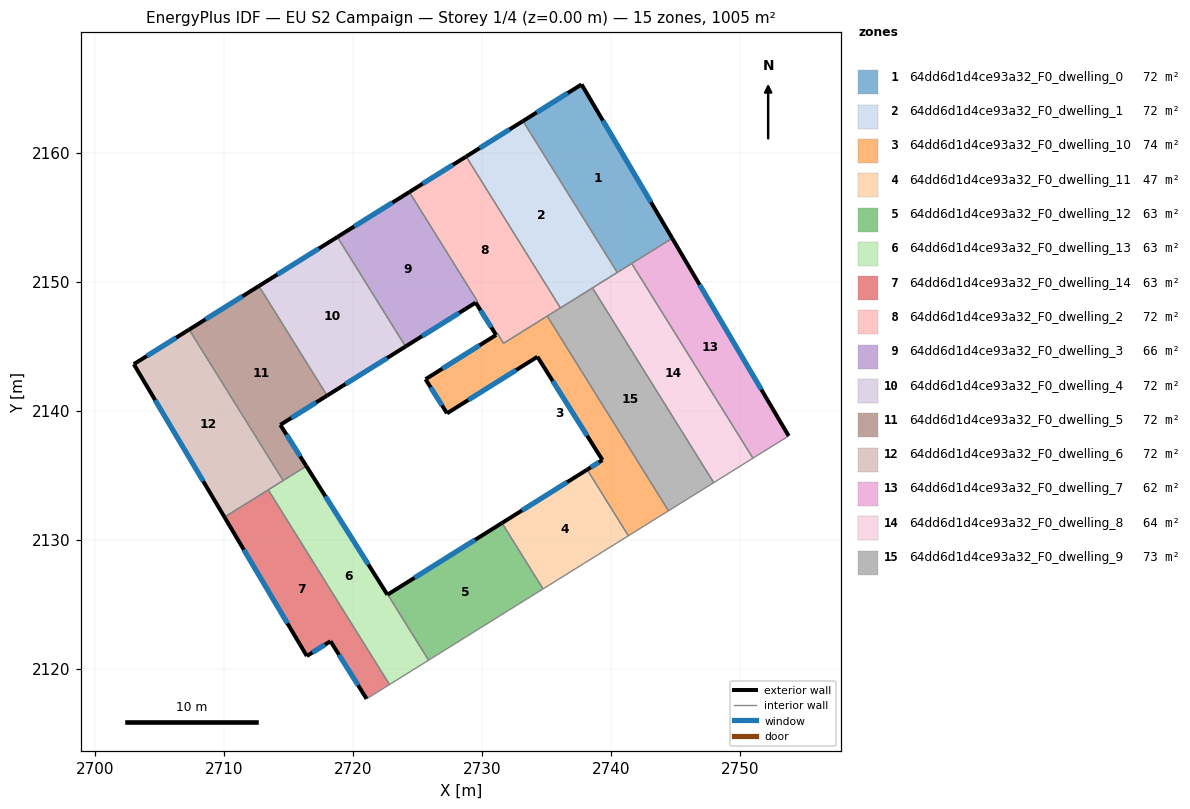
=== STOREY PLAN SPEC (per zone: floor XY polygon, exterior-wall plan segments, windows/doors) ===
zone 1: 64dd6d1d4ce93a32_F0_dwelling_0  (71.8 m²)
  floor: (2737.73, 2165.28) (2744.75, 2153.35) (2740.49, 2150.70) (2733.18, 2162.44)
  exterior wall: (2737.73, 2165.28) – (2733.18, 2162.44)  [5.4 m]
    window: (2736.66, 2164.61) – (2734.25, 2163.11)  [4.5 m²]
  exterior wall: (2744.75, 2153.35) – (2737.73, 2165.28)  [13.8 m]
    window: (2743.10, 2156.15) – (2739.38, 2162.48)  [11.7 m²]
  interior walls: 4
zone 2: 64dd6d1d4ce93a32_F0_dwelling_1  (71.8 m²)
  floor: (2733.18, 2162.44) (2740.49, 2150.70) (2736.09, 2147.96) (2728.78, 2159.69)
  exterior wall: (2733.18, 2162.44) – (2728.78, 2159.69)  [5.2 m]
    window: (2732.15, 2161.79) – (2729.81, 2160.34)  [4.4 m²]
  interior walls: 4
zone 3: 64dd6d1d4ce93a32_F0_dwelling_10  (73.5 m²)
  floor: (2735.06, 2147.32) (2744.46, 2132.23) (2741.35, 2130.29) (2738.16, 2135.42) (2739.34, 2136.16) (2734.30, 2144.17) (2727.29, 2139.78) (2725.63, 2142.43) (2725.65, 2142.44) (2731.09, 2145.86) (2731.23, 2145.93) (2731.68, 2145.21)
  exterior wall: (2739.34, 2136.16) – (2738.16, 2135.42)  [1.4 m]
    window: (2739.07, 2135.99) – (2738.44, 2135.59)  [1.2 m²]
  exterior wall: (2734.30, 2144.17) – (2739.34, 2136.16)  [9.5 m]
    window: (2735.49, 2142.29) – (2738.16, 2138.04)  [8.0 m²]
  exterior wall: (2727.29, 2139.78) – (2734.30, 2144.17)  [8.3 m]
    window: (2728.94, 2140.81) – (2732.66, 2143.14)  [7.0 m²]
  exterior wall: (2725.63, 2142.43) – (2727.29, 2139.78)  [3.1 m]
    window: (2726.02, 2141.81) – (2726.90, 2140.40)  [2.6 m²]
  exterior wall: (2725.65, 2142.44) – (2725.63, 2142.43)  [0.0 m]
  exterior wall: (2731.09, 2145.86) – (2725.65, 2142.44)  [6.4 m]
    window: (2729.82, 2145.05) – (2726.93, 2143.24)  [5.4 m²]
  interior walls: 6
zone 4: 64dd6d1d4ce93a32_F0_dwelling_11  (47.0 m²)
  floor: (2738.16, 2135.42) (2741.35, 2130.29) (2734.74, 2126.17) (2731.56, 2131.28)
  exterior wall: (2738.16, 2135.42) – (2731.56, 2131.28)  [7.8 m]
    window: (2736.61, 2134.45) – (2733.11, 2132.25)  [6.6 m²]
  interior walls: 3
zone 5: 64dd6d1d4ce93a32_F0_dwelling_12  (62.8 m²)
  floor: (2731.56, 2131.28) (2734.74, 2126.17) (2725.87, 2120.64) (2722.70, 2125.73)
  exterior wall: (2731.56, 2131.28) – (2722.70, 2125.73)  [10.5 m]
    window: (2729.48, 2129.98) – (2724.78, 2127.04)  [8.8 m²]
  interior walls: 3
zone 6: 64dd6d1d4ce93a32_F0_dwelling_13  (62.8 m²)
  floor: (2716.39, 2135.69) (2722.67, 2125.72) (2722.70, 2125.73) (2725.87, 2120.64) (2722.84, 2118.76) (2713.43, 2133.85)
  exterior wall: (2722.67, 2125.72) – (2716.39, 2135.69)  [11.8 m]
    window: (2721.20, 2128.06) – (2717.87, 2133.35)  [9.9 m²]
  exterior wall: (2722.70, 2125.73) – (2722.67, 2125.72)  [0.0 m]
  interior walls: 5
zone 7: 64dd6d1d4ce93a32_F0_dwelling_14  (62.8 m²)
  floor: (2713.43, 2133.85) (2722.84, 2118.76) (2721.06, 2117.65) (2718.26, 2122.11) (2716.42, 2120.97) (2710.04, 2131.74)
  exterior wall: (2718.26, 2122.11) – (2721.06, 2117.65)  [5.3 m]
    window: (2718.92, 2121.07) – (2720.40, 2118.70)  [4.4 m²]
  exterior wall: (2716.42, 2120.97) – (2718.26, 2122.11)  [2.2 m]
    window: (2716.86, 2121.24) – (2717.83, 2121.85)  [1.8 m²]
  exterior wall: (2710.04, 2131.74) – (2716.42, 2120.97)  [12.5 m]
    window: (2711.54, 2129.21) – (2714.93, 2123.50)  [10.6 m²]
  interior walls: 3
zone 8: 64dd6d1d4ce93a32_F0_dwelling_2  (72.2 m²)
  floor: (2728.78, 2159.69) (2736.09, 2147.96) (2731.68, 2145.21) (2731.22, 2145.94) (2731.10, 2145.86) (2729.52, 2148.37) (2729.66, 2148.46) (2724.37, 2156.94)
  exterior wall: (2728.78, 2159.69) – (2724.37, 2156.94)  [5.2 m]
    window: (2727.74, 2159.04) – (2725.41, 2157.58)  [4.4 m²]
  exterior wall: (2729.52, 2148.37) – (2731.10, 2145.86)  [3.0 m]
    window: (2729.89, 2147.78) – (2730.73, 2146.45)  [2.5 m²]
  interior walls: 7
zone 9: 64dd6d1d4ce93a32_F0_dwelling_3  (65.8 m²)
  floor: (2724.37, 2156.94) (2729.66, 2148.46) (2729.51, 2148.37) (2724.08, 2144.96) (2718.79, 2153.45)
  exterior wall: (2724.08, 2144.96) – (2729.51, 2148.37)  [6.4 m]
    window: (2725.36, 2145.76) – (2728.24, 2147.57)  [5.4 m²]
  exterior wall: (2724.37, 2156.94) – (2718.79, 2153.45)  [6.6 m]
    window: (2723.06, 2156.12) – (2720.10, 2154.27)  [5.6 m²]
  interior walls: 3
zone 10: 64dd6d1d4ce93a32_F0_dwelling_4  (71.7 m²)
  floor: (2718.79, 2153.45) (2724.08, 2144.96) (2718.00, 2141.16) (2712.71, 2149.65)
  exterior wall: (2718.79, 2153.45) – (2712.71, 2149.65)  [7.2 m]
    window: (2717.36, 2152.56) – (2714.14, 2150.54)  [6.1 m²]
  exterior wall: (2718.00, 2141.16) – (2724.08, 2144.96)  [7.2 m]
    window: (2719.43, 2142.05) – (2722.65, 2144.07)  [6.1 m²]
  interior walls: 2
zone 11: 64dd6d1d4ce93a32_F0_dwelling_5  (71.8 m²)
  floor: (2712.71, 2149.65) (2718.00, 2141.16) (2714.37, 2138.89) (2716.39, 2135.69) (2714.59, 2134.57) (2707.30, 2146.27)
  exterior wall: (2716.39, 2135.69) – (2714.37, 2138.89)  [3.8 m]
    window: (2715.92, 2136.44) – (2714.85, 2138.14)  [3.2 m²]
  exterior wall: (2712.71, 2149.65) – (2707.30, 2146.27)  [6.4 m]
    window: (2711.44, 2148.86) – (2708.57, 2147.07)  [5.4 m²]
  exterior wall: (2714.37, 2138.89) – (2718.00, 2141.16)  [4.3 m]
    window: (2715.22, 2139.42) – (2717.15, 2140.63)  [3.6 m²]
  interior walls: 3
zone 12: 64dd6d1d4ce93a32_F0_dwelling_6  (71.8 m²)
  floor: (2707.30, 2146.27) (2714.59, 2134.57) (2710.04, 2131.74) (2703.01, 2143.59)
  exterior wall: (2703.01, 2143.59) – (2710.04, 2131.74)  [13.8 m]
    window: (2704.66, 2140.81) – (2708.39, 2134.52)  [11.6 m²]
  exterior wall: (2707.30, 2146.27) – (2703.01, 2143.59)  [5.1 m]
    window: (2706.30, 2145.64) – (2704.02, 2144.22)  [4.3 m²]
  interior walls: 3
zone 13: 64dd6d1d4ce93a32_F0_dwelling_7  (61.9 m²)
  floor: (2744.75, 2153.35) (2753.78, 2138.03) (2751.01, 2136.30) (2741.61, 2151.40)
  exterior wall: (2753.78, 2138.03) – (2744.75, 2153.35)  [17.8 m]
    window: (2751.66, 2141.63) – (2746.87, 2149.76)  [15.0 m²]
  interior walls: 3
zone 14: 64dd6d1d4ce93a32_F0_dwelling_8  (63.7 m²)
  floor: (2741.61, 2151.40) (2751.01, 2136.30) (2750.97, 2136.28) (2747.97, 2134.41) (2738.57, 2149.50) (2741.57, 2151.37)
  interior walls: 7
zone 15: 64dd6d1d4ce93a32_F0_dwelling_9  (73.5 m²)
  floor: (2738.57, 2149.50) (2747.97, 2134.41) (2744.46, 2132.23) (2735.06, 2147.32)
  interior walls: 5

=== DERIVED (storey summary) ===
Building: EU S2 Campaign
Storey: 1 of 4  (floor level z = 0.00 m)
Storey gross floor area: 1004.9 m²
Zones on this storey: 15
  - 64dd6d1d4ce93a32_F0_dwelling_0: floor 71.8 m²; exterior wall 19.2 m (57.6 m²); 2 window(s) 16.2 m²; WWR 28.1%
  - 64dd6d1d4ce93a32_F0_dwelling_1: floor 71.8 m²; exterior wall 5.2 m (15.6 m²); 1 window(s) 4.4 m²; WWR 28.1%
  - 64dd6d1d4ce93a32_F0_dwelling_10: floor 73.5 m²; exterior wall 28.7 m (86.1 m²); 5 window(s) 24.2 m²; WWR 28.1%
  - 64dd6d1d4ce93a32_F0_dwelling_11: floor 47.0 m²; exterior wall 7.8 m (23.4 m²); 1 window(s) 6.6 m²; WWR 28.1%
  - 64dd6d1d4ce93a32_F0_dwelling_12: floor 62.8 m²; exterior wall 10.5 m (31.4 m²); 1 window(s) 8.8 m²; WWR 28.1%
  - 64dd6d1d4ce93a32_F0_dwelling_13: floor 62.8 m²; exterior wall 11.8 m (35.4 m²); 1 window(s) 9.9 m²; WWR 28.1%
  - 64dd6d1d4ce93a32_F0_dwelling_14: floor 62.8 m²; exterior wall 19.9 m (59.8 m²); 3 window(s) 16.8 m²; WWR 28.1%
  - 64dd6d1d4ce93a32_F0_dwelling_2: floor 72.2 m²; exterior wall 8.2 m (24.5 m²); 2 window(s) 6.9 m²; WWR 28.1%
  - 64dd6d1d4ce93a32_F0_dwelling_3: floor 65.8 m²; exterior wall 13.0 m (39.0 m²); 2 window(s) 11.0 m²; WWR 28.1%
  - 64dd6d1d4ce93a32_F0_dwelling_4: floor 71.7 m²; exterior wall 14.3 m (43.0 m²); 2 window(s) 12.1 m²; WWR 28.1%
  - 64dd6d1d4ce93a32_F0_dwelling_5: floor 71.8 m²; exterior wall 14.4 m (43.3 m²); 3 window(s) 12.2 m²; WWR 28.1%
  - 64dd6d1d4ce93a32_F0_dwelling_6: floor 71.8 m²; exterior wall 18.8 m (56.5 m²); 2 window(s) 15.9 m²; WWR 28.1%
  - 64dd6d1d4ce93a32_F0_dwelling_7: floor 61.9 m²; exterior wall 17.8 m (53.4 m²); 1 window(s) 15.0 m²; WWR 28.1%
  - 64dd6d1d4ce93a32_F0_dwelling_8: floor 63.7 m²
  - 64dd6d1d4ce93a32_F0_dwelling_9: floor 73.5 m²
Zone adjacency (shared interzone walls):
  - 64dd6d1d4ce93a32_F0_dwelling_0 ↔ 64dd6d1d4ce93a32_F0_dwelling_1
  - 64dd6d1d4ce93a32_F0_dwelling_0 ↔ 64dd6d1d4ce93a32_F0_dwelling_7
  - 64dd6d1d4ce93a32_F0_dwelling_0 ↔ 64dd6d1d4ce93a32_F0_dwelling_8
  - 64dd6d1d4ce93a32_F0_dwelling_1 ↔ 64dd6d1d4ce93a32_F0_dwelling_2
  - 64dd6d1d4ce93a32_F0_dwelling_1 ↔ 64dd6d1d4ce93a32_F0_dwelling_8
  - 64dd6d1d4ce93a32_F0_dwelling_1 ↔ 64dd6d1d4ce93a32_F0_dwelling_9
  - 64dd6d1d4ce93a32_F0_dwelling_10 ↔ 64dd6d1d4ce93a32_F0_dwelling_11
  - 64dd6d1d4ce93a32_F0_dwelling_10 ↔ 64dd6d1d4ce93a32_F0_dwelling_2
  - 64dd6d1d4ce93a32_F0_dwelling_10 ↔ 64dd6d1d4ce93a32_F0_dwelling_9
  - 64dd6d1d4ce93a32_F0_dwelling_11 ↔ 64dd6d1d4ce93a32_F0_dwelling_12
  - 64dd6d1d4ce93a32_F0_dwelling_12 ↔ 64dd6d1d4ce93a32_F0_dwelling_13
  - 64dd6d1d4ce93a32_F0_dwelling_13 ↔ 64dd6d1d4ce93a32_F0_dwelling_14
  - 64dd6d1d4ce93a32_F0_dwelling_13 ↔ 64dd6d1d4ce93a32_F0_dwelling_5
  - 64dd6d1d4ce93a32_F0_dwelling_13 ↔ 64dd6d1d4ce93a32_F0_dwelling_6
  - 64dd6d1d4ce93a32_F0_dwelling_14 ↔ 64dd6d1d4ce93a32_F0_dwelling_6
  - 64dd6d1d4ce93a32_F0_dwelling_2 ↔ 64dd6d1d4ce93a32_F0_dwelling_3
  - 64dd6d1d4ce93a32_F0_dwelling_2 ↔ 64dd6d1d4ce93a32_F0_dwelling_9
  - 64dd6d1d4ce93a32_F0_dwelling_3 ↔ 64dd6d1d4ce93a32_F0_dwelling_4
  - 64dd6d1d4ce93a32_F0_dwelling_4 ↔ 64dd6d1d4ce93a32_F0_dwelling_5
  - 64dd6d1d4ce93a32_F0_dwelling_5 ↔ 64dd6d1d4ce93a32_F0_dwelling_6
  - 64dd6d1d4ce93a32_F0_dwelling_7 ↔ 64dd6d1d4ce93a32_F0_dwelling_8
  - 64dd6d1d4ce93a32_F0_dwelling_8 ↔ 64dd6d1d4ce93a32_F0_dwelling_9